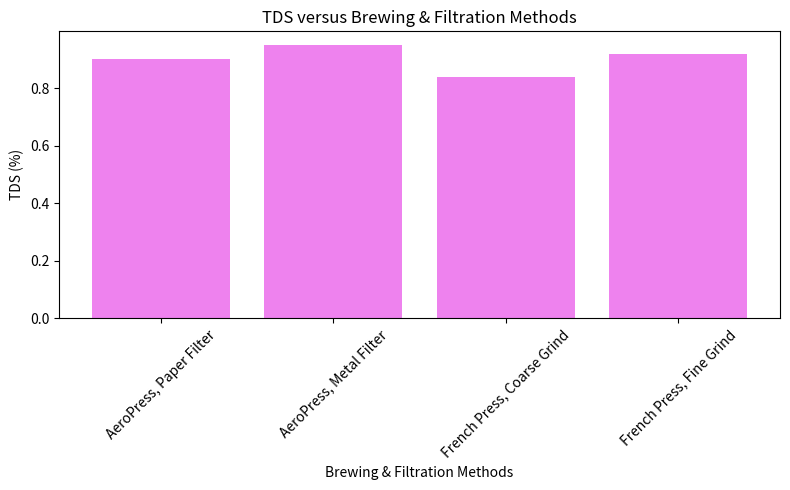

Write the Python code that produced this figure.
import matplotlib.pyplot as plt

# Data
methods = ['AeroPress, Paper Filter', 'AeroPress, Metal Filter', 'French Press, Coarse Grind', 'French Press, Fine Grind']
TDS = [0.9, 0.95, 0.84, 0.92]

# Plotting the bar chart
plt.figure(figsize=(8, 5))
plt.bar(methods, TDS, color='violet')

# Adding titles and labels
plt.title('TDS versus Brewing & Filtration Methods')
plt.xlabel('Brewing & Filtration Methods')
plt.ylabel('TDS (%)')
plt.ylim(bottom=0)  # Ensure y-axis starts from 0

# Display the plot
plt.xticks(rotation=45)  # Rotate x-axis labels for better readability
plt.tight_layout()  # Adjust layout to prevent clipping of labels
plt.show()
